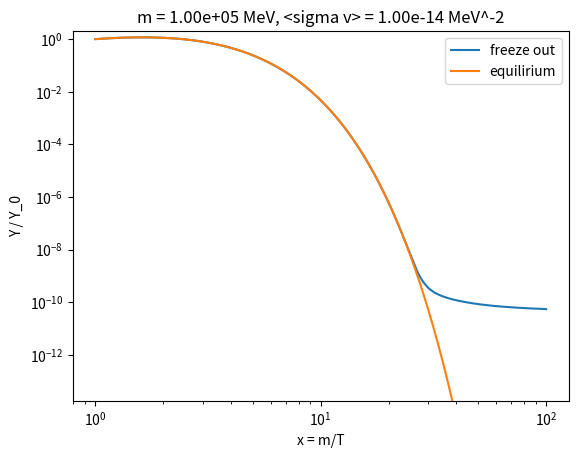

Here is the Python script that generated this plot:
import numpy as np, matplotlib.pyplot as plt
from scipy.integrate import solve_ivp
from scipy.interpolate import interp1d

# computes relic density of freeze out dark matter

# parameter: mass of the wimp m
#            thermally averaged crosssection < sigma v > for scattering with SM particle (we call this just sigma in the code)

# everything is in units of MeV

# Y = n / s
# x = m / T

# https://arxiv.org/pdf/1606.07494.pdf
log10_T_in_MeV, g_rho, g_rho_over_g_s = np.array(
         ((0.00, 10.71, 1.00228),
          (0.50, 10.74, 1.00029),
          (1.00, 10.76, 1.00048),
          (1.25, 11.09, 1.00505),
          (1.60, 13.68, 1.02159),
          (2.00, 17.61, 1.02324),
          (2.15, 24.07, 1.05423),
          (2.20, 29.84, 1.07578),
          (2.40, 47.83, 1.06118),
          (2.50, 53.04, 1.04690),
          (3.00, 73.48, 1.01778),
          (4.00, 83.10, 1.00123),
          (4.30, 85.56, 1.00389),
          (4.60, 91.97, 1.00887),
          (5.00, 102.17, 1.00750),
          (5.45, 104.98, 1.00023),)).T

g_rho_interp = interp1d(log10_T_in_MeV, g_rho, kind="cubic", bounds_error=False, fill_value=(g_rho[0], g_rho[-1]))
g_rho_over_g_s_interp = interp1d(log10_T_in_MeV, g_rho_over_g_s, kind="cubic", bounds_error=False, fill_value=(g_rho_over_g_s[0], g_rho_over_g_s[-1]))
g_s_interp = lambda log10_T_in_MeV: g_rho_interp(log10_T_in_MeV) / g_rho_over_g_s_interp(log10_T_in_MeV)

g = 2 # dofs of the wimp
M_pl =  2.435e18 * 1e3 # [MeV] # https://en.m.wikiversity.org/wiki/Physics/Essays/Fedosin/Planck_mass

def calc_entropy_density(T):
    # s = 2pi**2/45 * g_(*,s)(T) * T**3
    return  2*np.pi**2/45 * g_s_interp(np.log10(T)) * T**3

def calc_H(x):
    # 3*M_pl^2*H^2 = pi^2/30 g_*(T) T^4
    T = m / x
    return np.pi/np.sqrt(45)/M_pl * np.sqrt(g_rho_interp(np.log10(T))) * T**2

def calc_Y_eq(x, m):
    T = m / x
    n_eq = g * (m*T/2*np.pi)**(3/2) * np.exp(-x) # for m >> T and mu = 0
    s = calc_entropy_density(T)
    return n_eq / s

# d s / dt = - 3 * x * H bc s * a**3 = const
def boltzmann_rhs(log_x, log_Y, m, sigma):
    x = np.exp(log_x)
    Y = np.exp(log_Y)
    T = m / x
    s = calc_entropy_density(T)
    H = calc_H(x)
    Y_eq = calc_Y_eq(x, m)
    d_log_Y_d_log_x = - s * sigma / H * (Y**2 - Y_eq**2) / Y
    return d_log_Y_d_log_x

def solve_boltzmann(m, sigma, inital_Y, initial_x, final_x):
    # d Y / d x = - x * s < sigma v > / H(m) * (Y**2 - Y_eq*2)
    sol = solve_ivp(boltzmann_rhs, (np.log(initial_x), np.log(final_x)), (np.log(inital_Y),), args=(m, sigma), dense_output=True, method="BDF")
    assert sol.success
    return lambda x: np.exp(sol.sol(np.log(x)))[0, :]

alpha = 0.01
m = 100 * 1e3 # [MeV]
sigma = alpha**2 / m**2
xs = np.geomspace(1, 100, 500)
Y_eqs = calc_Y_eq(xs, m)
Y0 = Y_eqs[0]
sol = solve_boltzmann(m, sigma, Y0, xs[0], xs[-1])
Y = sol(xs)

plt.figure()
plt.plot(xs, Y / Y0, label="freeze out")
plt.plot(xs, Y_eqs / Y0, label="equilirium")
plt.xlabel("x = m/T")
plt.ylabel("Y / Y_0")
plt.title(f"m = {m:.2e} MeV, <sigma v> = {sigma:.2e} MeV^-2")
plt.xscale("log")
plt.yscale("log")
plt.ylim(min(Y) * 1e-2, 2)
plt.legend()
plt.show()
